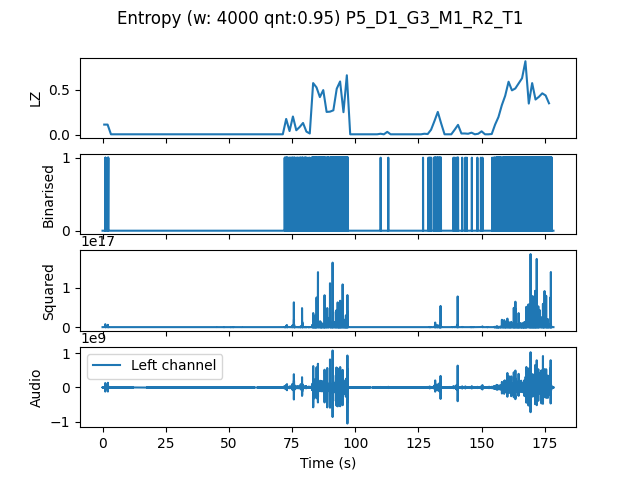

Data behind this chart, as committed beside it:
, t0, LZ, CTW
mean, 535285, 0.1118, 0.1354
0.0, 0.0, 0.1137, 0.1148
1.333, 1.333, 0.1137, 0.1141
2.667, 2.667, 0.005983, 0.0006453
4.0, 4.0, 0.005983, 0.0006453
5.333, 5.333, 0.005983, 0.0006453
6.667, 6.667, 0.005983, 0.0006453
8.0, 8.0, 0.005983, 0.0006453
9.333, 9.333, 0.005983, 0.0006453
10.67, 10.67, 0.005983, 0.0006453
12.0, 12.0, 0.005983, 0.0006453
13.33, 13.33, 0.005983, 0.0006453
14.67, 14.67, 0.005983, 0.0006453
16.0, 16.0, 0.005983, 0.0006453
17.33, 17.33, 0.005983, 0.0006453
18.67, 18.67, 0.005983, 0.0006453
20.0, 20.0, 0.005983, 0.0006453
21.33, 21.33, 0.005983, 0.0006453
22.67, 22.67, 0.005983, 0.0006453
24.0, 24.0, 0.005983, 0.0006453
25.33, 25.33, 0.005983, 0.0006453
26.67, 26.67, 0.005983, 0.0006453
28.0, 28.0, 0.005983, 0.0006453
29.33, 29.33, 0.005983, 0.0006453
30.67, 30.67, 0.005983, 0.0006453
32.0, 32.0, 0.005983, 0.0006453
33.33, 33.33, 0.005983, 0.0006453
34.67, 34.67, 0.005983, 0.0006453
36.0, 36.0, 0.005983, 0.0006453
37.33, 37.33, 0.005983, 0.0006453
38.67, 38.67, 0.005983, 0.0006453
40.0, 40.0, 0.005983, 0.0006453
41.33, 41.33, 0.005983, 0.0006453
42.67, 42.67, 0.005983, 0.0006453
44.0, 44.0, 0.005983, 0.0006453
45.33, 45.33, 0.005983, 0.0006453
46.67, 46.67, 0.005983, 0.0006453
48.0, 48.0, 0.005983, 0.0006453
49.33, 49.33, 0.005983, 0.0006453
50.67, 50.67, 0.005983, 0.0006453
52.0, 52.0, 0.005983, 0.0006453
53.33, 53.33, 0.005983, 0.0006453
54.67, 54.67, 0.005983, 0.0006453
56.0, 56.0, 0.005983, 0.0006453
57.33, 57.33, 0.005983, 0.0006453
58.67, 58.67, 0.005983, 0.0006453
60.0, 60.0, 0.005983, 0.0006453
61.33, 61.33, 0.005983, 0.0006453
62.67, 62.67, 0.005983, 0.0006453
64.0, 64.0, 0.005983, 0.0006453
65.33, 65.33, 0.005983, 0.0006453
66.67, 66.67, 0.005983, 0.0006453
68.0, 68.0, 0.005983, 0.0006453
69.33, 69.33, 0.005983, 0.0006453
70.67, 70.67, 0.005983, 0.0006453
72.0, 72.0, 0.1765, 0.2867
73.33, 73.33, 0.04188, 0.04522
74.67, 74.67, 0.2034, 0.2598
76.0, 76.0, 0.05085, 0.04827
77.33, 77.33, 0.08675, 0.08661
... 74 more rows
